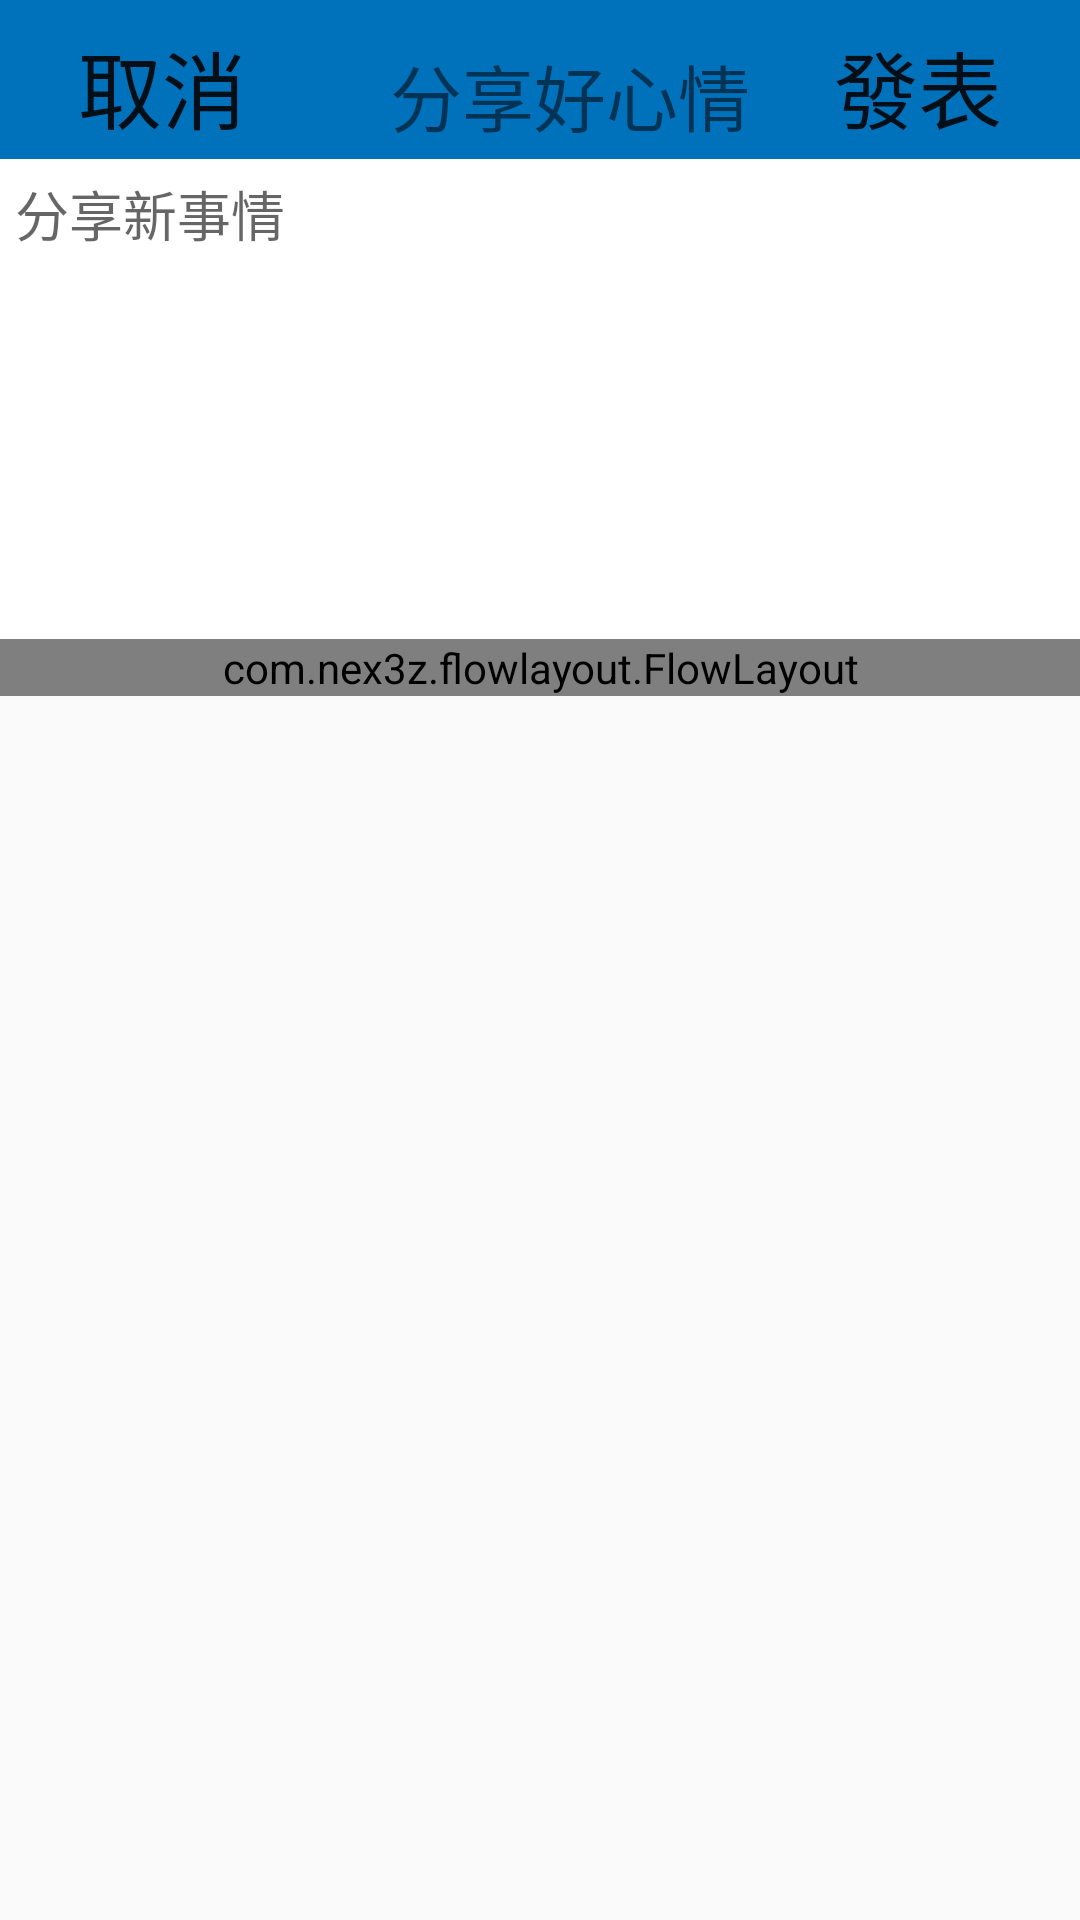

Layout XML and referenced resources for this Android screen:
<!-- AndroidManifest.xml: application theme Theme.Calander -->
<!-- res/layout/activity_new_post.xml -->
<?xml version="1.0" encoding="utf-8"?>
<LinearLayout xmlns:android="http://schemas.android.com/apk/res/android"
    xmlns:app="http://schemas.android.com/apk/res-auto"
    xmlns:tools="http://schemas.android.com/tools"
    android:layout_width="match_parent"
    android:layout_height="match_parent"
    android:orientation="vertical"
    tools:context=".ui.NewPost">

    <FrameLayout

        android:layout_width="match_parent"
        android:layout_height="wrap_content"
        android:background="@color/blue"
        android:orientation="horizontal">

        <Button
            android:layout_marginTop="5dp"
            android:id="@+id/cancel_button"
            android:layout_width="wrap_content"
            android:layout_height="wrap_content"
            android:layout_weight="0"
            android:layout_marginLeft="10dp"
            android:textSize="28sp"
            android:background="#00000000"
            android:text="取消" />

        <TextView
            android:layout_marginTop="5dp"
            android:id="@+id/textView39"
            android:layout_width="wrap_content"
            android:layout_height="wrap_content"
            android:layout_weight="0"
            android:layout_marginLeft="10dp"
            android:layout_gravity="center"
            android:textSize="24sp"
            android:text="分享好心情" />
        <Button
            android:layout_marginTop="5dp"
            android:id="@+id/post"
            android:layout_width="wrap_content"
            android:layout_height="wrap_content"
            android:layout_weight="0"
            android:layout_gravity="right"
            android:layout_marginLeft="10dp"
            android:textSize="28sp"
            android:background="#00000000"
            android:text="發表"
            android:layout_marginRight="10dp"/>
    </FrameLayout>
    <EditText
        android:id="@+id/content"
        android:layout_width="match_parent"
        android:layout_height="160dp"
        android:hint="分享新事情"
        android:background="@color/white"
        android:gravity="start"
        android:padding="5dp"></EditText>

    <com.nex3z.flowlayout.FlowLayout
        android:id="@+id/flowlayout"
        xmlns:app="http://schemas.android.com/apk/res-auto"
        android:layout_width="match_parent"
        android:layout_height="wrap_content"
        app:flChildSpacing="5dp"
        app:flChildSpacingForLastRow="5dp"
        app:flRowSpacing="8dp">


        <Button
            android:id="@+id/b10"
            android:layout_width="0dp"
            android:layout_height="0dp"
            android:background="@drawable/photo"
            />
    </com.nex3z.flowlayout.FlowLayout>
</LinearLayout>
<!-- resources referenced by this layout -->
<resources>
  <color name="blue">#0072BC</color>
  <color name="white">#FFFFFFFF</color>
  <!-- drawable photo: jpg bitmap (drawable, 16485 bytes) -->
  <style name="Theme.Calander" parent="Theme.Design.Light.NoActionBar">
          
          <item name="colorPrimary">@color/black</item>
          <item name="colorPrimaryVariant">@color/black</item>
          <item name="colorOnPrimary">@color/white</item>
          
          <item name="colorSecondary">@color/teal_200</item>
          <item name="colorSecondaryVariant">@color/teal_700</item>
          <item name="colorOnSecondary">@color/black</item>
          
          <item name="android:statusBarColor" tools:targetApi="l">?attr/colorPrimaryVariant</item>
          
      </style>
  <color name="black">#FF000000</color>
  <color name="teal_200">#FF03DAC5</color>
  <color name="teal_700">#FF018786</color>
</resources>
